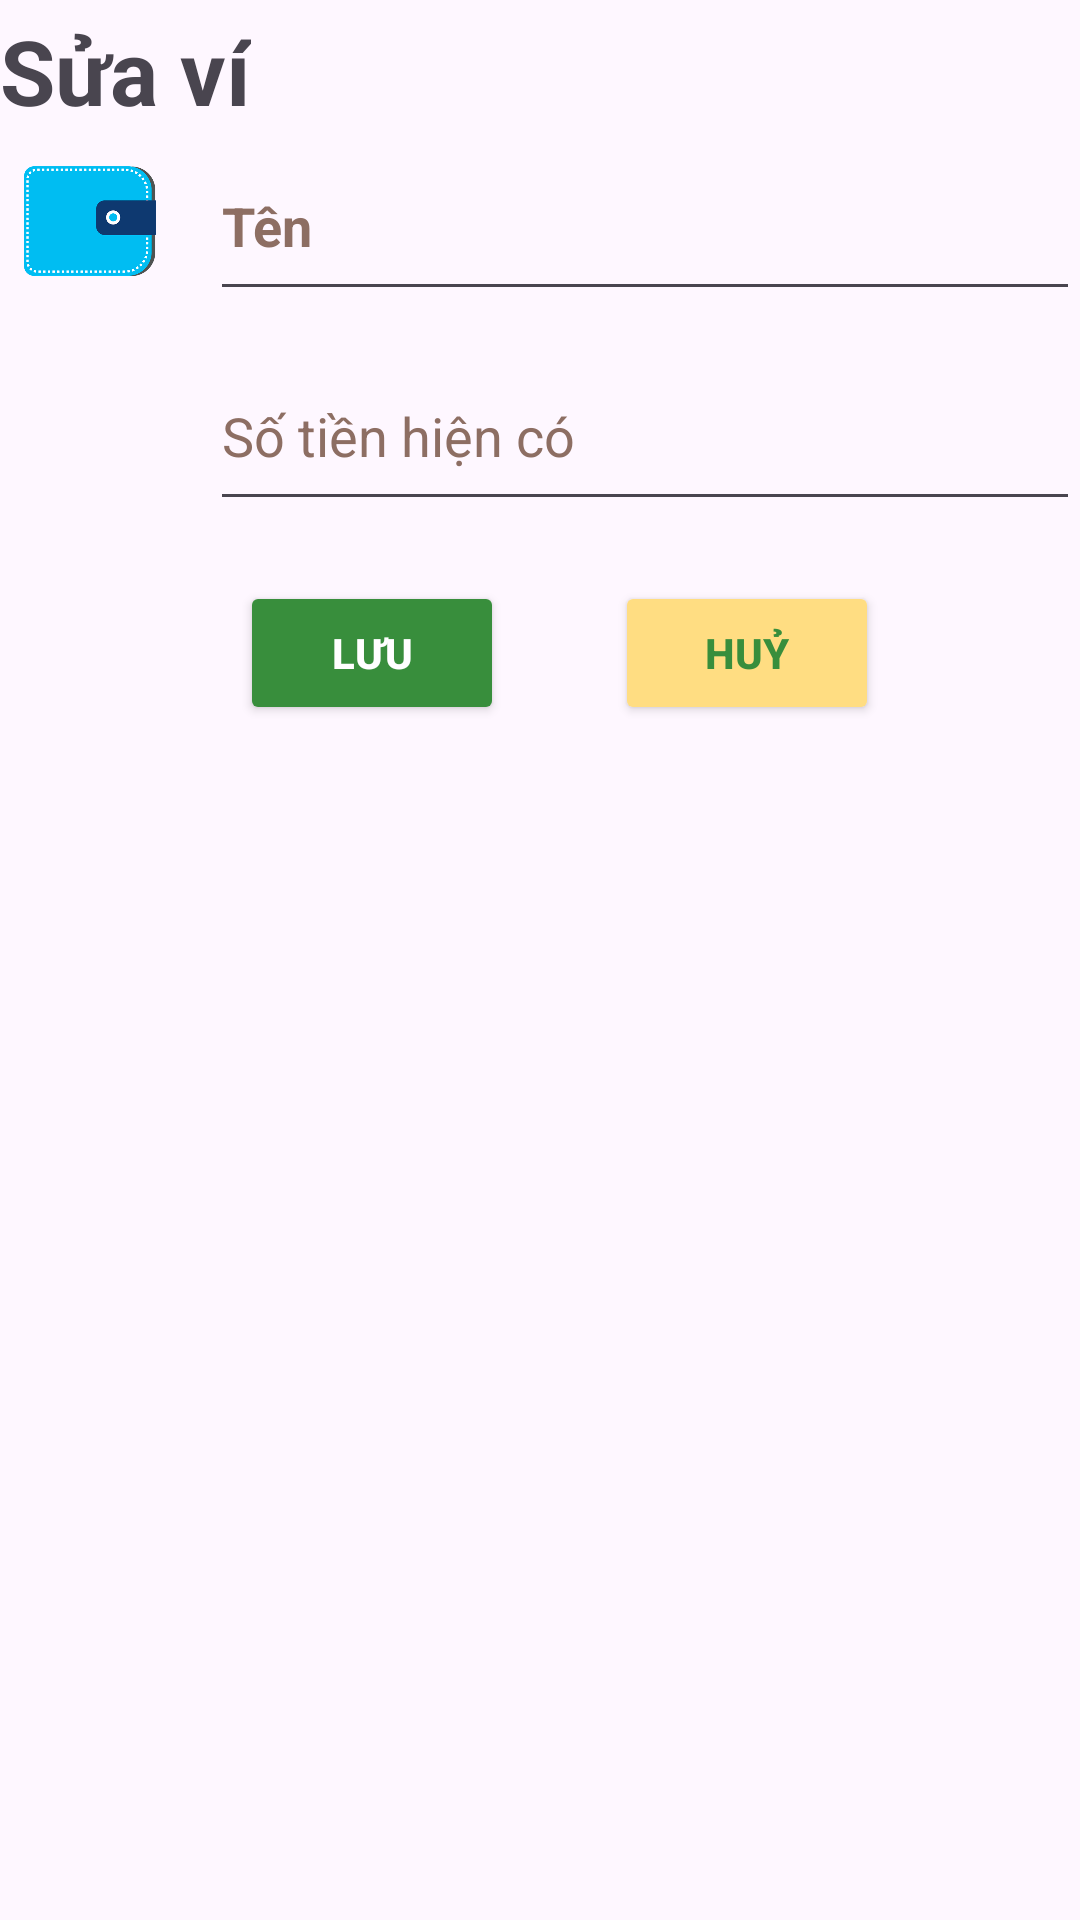

Reconstruct the res/layout file that produces this screen, plus the resources it refers to.
<!-- AndroidManifest.xml: application theme Theme.SmartWallet -->
<!-- res/layout/fragment_update_wallet.xml -->
<?xml version="1.0" encoding="utf-8"?>
<androidx.constraintlayout.widget.ConstraintLayout xmlns:android="http://schemas.android.com/apk/res/android"
    xmlns:app="http://schemas.android.com/apk/res-auto"
    xmlns:tools="http://schemas.android.com/tools"
    android:id="@+id/layoutAddTransaction"
    android:layout_width="match_parent"
    android:layout_margin="6dp"
    android:layout_height="match_parent">

    <TextView
        android:id="@+id/textViewUpdateWalletTitle"
        android:layout_width="wrap_content"
        android:layout_height="wrap_content"
        android:text="@string/update_wallet_vi"
        android:textSize="30sp"
        android:textStyle="bold"
        app:layout_constraintBottom_toTopOf="@+id/layoutInputMoney"
        app:layout_constraintStart_toStartOf="parent"
        app:layout_constraintTop_toTopOf="parent"
        app:layout_constraintVertical_bias="0.045" />

    <LinearLayout
        android:id="@+id/layoutInputName"
        android:layout_width="0dp"
        android:layout_height="wrap_content"
        app:layout_constraintBottom_toTopOf="@id/layoutInputMoney"
        app:layout_constraintEnd_toEndOf="parent"
        app:layout_constraintStart_toStartOf="parent"
        app:layout_constraintTop_toBottomOf="@+id/textViewUpdateWalletTitle">

        <ImageView
            android:id="@+id/imageViewIcon"
            android:layout_width="60dp"
            android:layout_height="60dp"
            android:contentDescription="@string/blank"
            android:src="@drawable/wallet"
            tools:ignore="ImageContrastCheck" />

        <EditText
            android:id="@+id/editTextInputDetail"
            android:layout_width="match_parent"
            android:layout_height="match_parent"
            android:layout_gravity="center"
            android:layout_marginStart="10dp"
            android:textStyle="bold"
            android:ems="10"
            android:hint="@string/wallet_name"
            android:importantForAutofill="no"
            android:inputType="text"
            android:textColorHint="#8D6E63"
            android:textSize="18sp"
            tools:ignore="VisualLintTextFieldSize" />
    </LinearLayout>

    <LinearLayout
        android:id="@id/layoutInputMoney"
        android:layout_width="match_parent"
        android:layout_height="wrap_content"
        android:layout_marginTop="10dp"
        android:orientation="horizontal"
        app:layout_constraintBottom_toTopOf="@+id/layoutButton"
        app:layout_constraintEnd_toEndOf="parent"
        app:layout_constraintStart_toStartOf="parent"
        app:layout_constraintTop_toBottomOf="@+id/layoutInputName">

        <ImageView
            android:id="@+id/imageViewCurrency"
            android:layout_width="60dp"
            android:layout_height="60dp"
            android:contentDescription="@string/blank"
            android:src="@drawable/baseline_attach_money_24"
            app:tint="@color/gray_bold" />

        <EditText
            android:id="@+id/editTextNumberDecimal"
            android:layout_width="0dp"
            android:layout_height="match_parent"
            android:layout_marginStart="10dp"
            android:layout_weight="1"
            android:autofillHints="0000000"
            android:ems="10"
            android:hint="@string/current_price"
            android:inputType="numberDecimal"
            android:textColorHint="#8D6E63"
            android:textSize="18sp"
            tools:ignore="TouchTargetSizeCheck,VisualLintTextFieldSize" />

    </LinearLayout>

    <androidx.constraintlayout.widget.ConstraintLayout
        android:id="@+id/layoutButton"
        android:layout_width="0dp"
        android:layout_height="wrap_content"
        android:layout_marginTop="20dp"
        app:layout_constraintEnd_toEndOf="parent"
        app:layout_constraintStart_toStartOf="parent"
        app:layout_constraintTop_toBottomOf="@+id/layoutInputMoney">

        <Button
            android:id="@+id/buttonAdd"
            android:layout_width="wrap_content"
            android:layout_height="wrap_content"
            android:layout_marginStart="80dp"
            android:backgroundTint="@color/green_special"
            android:text="@string/save"
            android:textColor="@color/white"
            android:textStyle="bold"
            app:layout_constraintBottom_toBottomOf="parent"
            app:layout_constraintStart_toStartOf="parent"
            app:layout_constraintTop_toTopOf="parent"
            app:layout_constraintVertical_bias="0.0" />

        <Button
            android:id="@+id/buttonCancel"
            android:layout_width="wrap_content"
            android:layout_height="wrap_content"
            android:layout_marginEnd="30dp"
            android:backgroundTint="@color/yellow_special"
            android:text="@string/cancel"
            android:textColor="@color/green_special"
            android:textStyle="bold"
            app:layout_constraintBottom_toBottomOf="parent"
            app:layout_constraintEnd_toEndOf="parent"
            app:layout_constraintStart_toEndOf="@+id/buttonAdd"
            app:layout_constraintTop_toTopOf="parent" />
    </androidx.constraintlayout.widget.ConstraintLayout>
</androidx.constraintlayout.widget.ConstraintLayout>
<!-- resources referenced by this layout -->
<resources>
  <color name="gray_bold">#4B4B4B</color>
  <color name="green_special">#388E3C</color>
  <color name="white">#FFFFFFFF</color>
  <color name="yellow_special">#FFDD82</color>
  <!-- drawable wallet: png bitmap (drawable, 32523 bytes) -->
  <string name="blank">Blank</string>
  <string name="cancel">Huỷ</string>
  <string name="current_price">Số tiền hiện có</string>
  <string name="save">Lưu</string>
  <string name="update_wallet_vi">Sửa ví</string>
  <string name="wallet_name">Tên</string>
  <style name="Theme.SmartWallet" parent="Base.Theme.SmartWallet" />
  <style name="Base.Theme.SmartWallet" parent="Theme.Material3.DayNight.NoActionBar">
          
          
      </style>
</resources>
